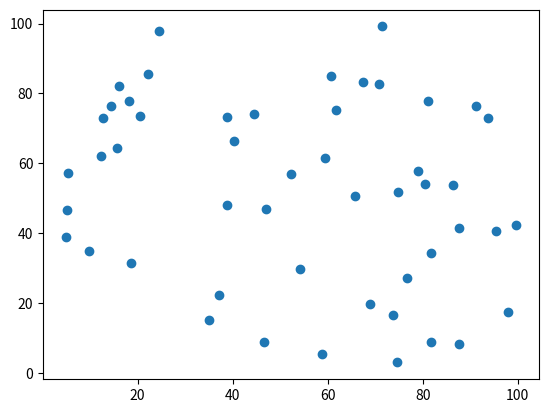

Here is the Python script that generated this plot:
#!python3.13
import numpy as np
import matplotlib.pyplot as plt

x_data = np.random.random(50) * 100
y_data = np.random.random(50) * 100

plt.scatter(x_data, y_data)
plt.show()
